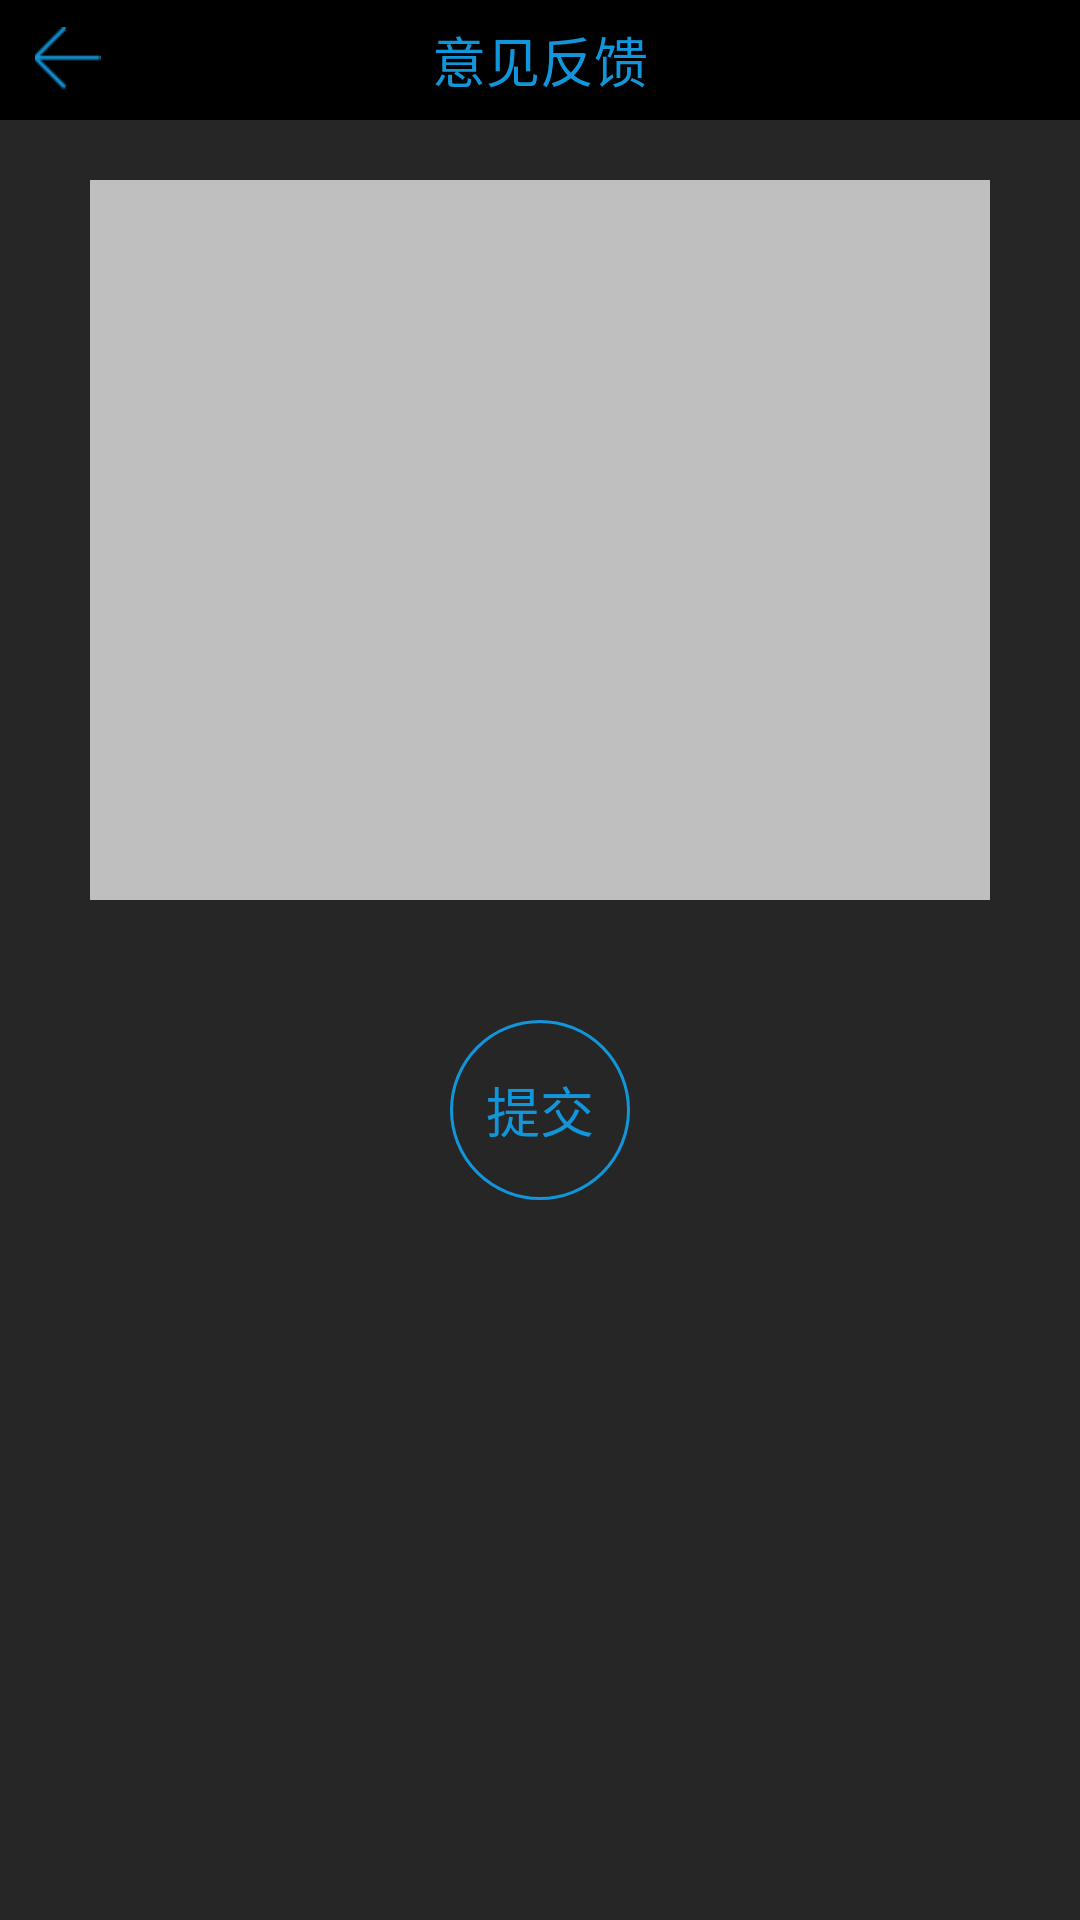

Reconstruct the res/layout file that produces this screen, plus the resources it refers to.
<!-- AndroidManifest.xml: application theme NoTitle -->
<!-- res/layout/activity_opinion.xml -->
<?xml version="1.0" encoding="utf-8"?>
<LinearLayout xmlns:android="http://schemas.android.com/apk/res/android"
    xmlns:tools="http://schemas.android.com/tools"
    android:orientation="vertical"
    android:id="@+id/opinion_root"
    android:layout_width="match_parent"
    android:background="@color/color_262626"
    android:layout_height="match_parent">

    <RelativeLayout
        android:layout_width="match_parent"
        android:layout_height="40dp"
        android:background="@color/color_black"
        android:orientation="horizontal">
        
        <ImageView
            android:id="@+id/pre"
            android:layout_width="45dp"
            android:layout_height="match_parent"
            android:layout_centerVertical="true"
            android:padding="9dp"
            android:src="@drawable/pre"
            tools:ignore="ContentDescription" />

        <TextView
            android:layout_width="wrap_content"
            android:layout_height="match_parent"
            android:layout_centerHorizontal="true"
            android:gravity="center"
            android:text="意见反馈"
            android:textColor="@color/color_1296db"
            android:textSize="18dp"
            tools:ignore="HardcodedText,RelativeOverlap,SpUsage" />

    </RelativeLayout>
    
    <EditText
        android:id="@+id/edit"
        android:layout_width="match_parent"
        android:layout_marginLeft="30dp"
        android:layout_marginRight="30dp"
        android:padding="5dp"
        android:gravity="left"
        android:background="@color/color_bfbfbf"
        android:layout_height="240dp"
        android:layout_marginTop="20dp"
        tools:ignore="LabelFor,TextFields" />

    <TextView
        android:id="@+id/commit"
        android:layout_width="60dp"
        android:layout_height="60dp"
        android:layout_gravity="center"
        android:layout_marginTop="40dp"
        android:background="@drawable/shape_1000_1296db1"
        android:gravity="center"
        android:text="提交"
        android:textColor="@color/color_1296db"
        android:textColorHint="@color/color_1296db"
        android:textSize="18dp" />
</LinearLayout>
<!-- resources referenced by this layout -->
<resources>
  <color name="color_1296db">#1296db</color>
  <color name="color_262626">#262626</color>
  <color name="color_bfbfbf">#bfbfbf</color>
  <color name="color_black">#000000</color>
  <!-- drawable pre: png bitmap (drawable-xxhdpi, 559 bytes) -->
  <!-- drawable shape_1000_1296db1 (drawable) -->
  <?xml version="1.0" encoding="utf-8"?>
  <shape xmlns:android="http://schemas.android.com/apk/res/android"
      android:shape="rectangle">
      <corners android:radius="10000dp" />
      <solid android:color="#00000000" />
  
      <stroke
          android:width="1dp"
          android:color="@color/color_1296db" />
  </shape>
  <style name="NoTitle"> 
          <item name="android:windowNoTitle">true</item>
          <item name="android:windowFullscreen">false</item>
      </style>
</resources>
